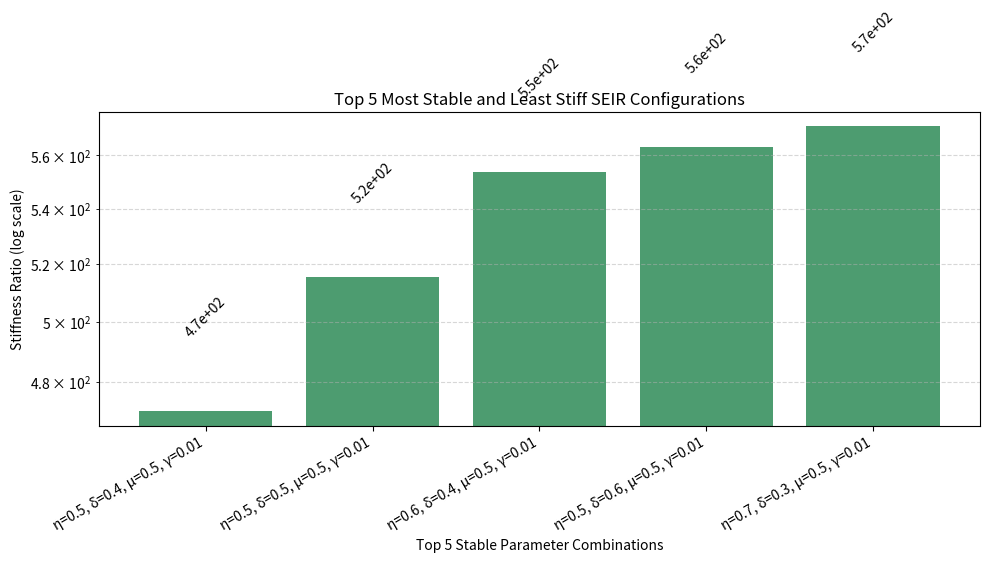

This chart was generated by the following Python code:
import numpy as np
import matplotlib.pyplot as plt
import pandas as pd

# Fixed parameters
beta = 0.6
N = 1.0     # Normalized total population
S0 = 0.95
I0 = 0.02

# Parameter ranges to test
delta_values = [0.3, 0.4, 0.5, 0.6]
eta_values = [0.4, 0.5, 0.6, 0.7, 0.8]
mu_values = [0.1, 0.2, 0.3, 0.4, 0.5]
gamma_values = [0.01, 0.02, 0.03]

# Store results
results = []

for delta in delta_values:
    for eta in eta_values:
        for mu in mu_values:
            for gamma in gamma_values:
                # Construct Jacobian matrix
                J = np.array([
                    [-beta * I0 / N, 0, -beta * S0 / N, 0],
                    [ beta * I0 / N, -delta, beta * S0 / N, 0],
                    [0, (1 - eta) * delta, -mu, gamma],
                    [0, eta * delta, mu, -gamma]
                ])

                # Eigenvalues and stiffness ratio
                eigvals = np.linalg.eigvals(J)
                eigvals_real = np.real(eigvals)
                abs_eigvals = np.abs(eigvals)
                try:
                    stiffness_ratio = abs_eigvals.max() / abs_eigvals[abs_eigvals > 1e-12].min()
                except:
                    stiffness_ratio = np.inf
                is_stable = np.all(eigvals_real < 0)

                # Store
                results.append({
                    'delta': delta,
                    'eta': eta,
                    'mu': mu,
                    'gamma': gamma,
                    'λ_max_real': eigvals_real.max(),
                    'λ_min_real': eigvals_real.min(),
                    'stiffness_ratio': stiffness_ratio,
                    'stable': is_stable
                })

# Create DataFrame
df = pd.DataFrame(results)

# Filter only stable systems and sort by lowest stiffness
stable_df = df[df['stable'] == True]
top5_best = stable_df.sort_values('stiffness_ratio').head(5).reset_index(drop=True)

# Print results
print("Top 5 most stable and least stiff parameter combinations:")
print(top5_best)

# Plot top 5
plt.figure(figsize=(10, 6))
bars = plt.bar(
    x=top5_best.index,
    height=top5_best['stiffness_ratio'],
    tick_label=[f'η={r["eta"]}, δ={r["delta"]}, μ={r["mu"]}, γ={r["gamma"]}' for _, r in top5_best.iterrows()],
    color='seagreen',
    alpha=0.85
)

# Add annotations
for bar in bars:
    height = bar.get_height()
    plt.text(bar.get_x() + bar.get_width() / 2, height * 1.05, f'{height:.1e}', 
             ha='center', va='bottom', fontsize=10, rotation=45)

plt.yscale('log')
plt.ylabel("Stiffness Ratio (log scale)")
plt.xlabel("Top 5 Stable Parameter Combinations")
plt.title("Top 5 Most Stable and Least Stiff SEIR Configurations")
plt.xticks(rotation=30, ha='right')
plt.grid(True, which='both', axis='y', linestyle='--', alpha=0.5)
plt.tight_layout()
plt.show()
